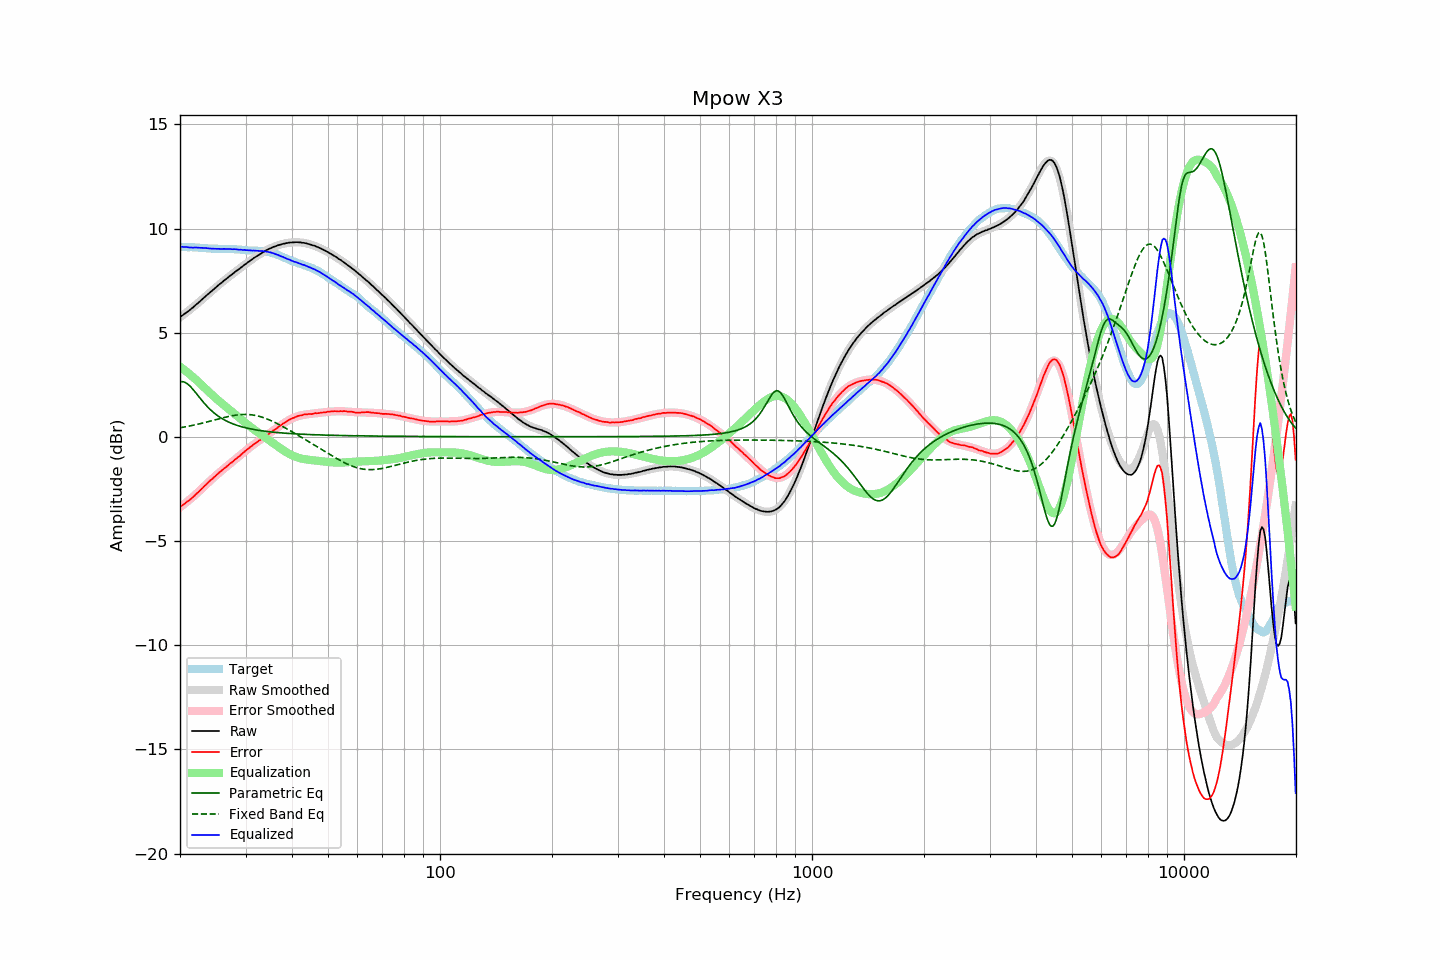

Data behind this chart, as committed beside it:
frequency, raw, error, smoothed, error_smoothed, equalization, parametric_eq, fixed_band_eq, equalized_raw, equalized_smoothed, target
20.00, 5.75, -3.37, 5.74, -3.38, 3.38, 2.64, 0.44, 9.13, 9.12, 9.12
20.20, 5.81, -3.31, 5.80, -3.32, 3.32, 2.65, 0.45, 9.13, 9.12, 9.12
20.40, 5.86, -3.26, 5.86, -3.26, 3.26, 2.65, 0.46, 9.12, 9.12, 9.12
20.61, 5.92, -3.20, 5.91, -3.20, 3.20, 2.62, 0.48, 9.11, 9.11, 9.12
20.81, 5.98, -3.13, 5.97, -3.14, 3.14, 2.58, 0.49, 9.11, 9.11, 9.10
21.02, 6.03, -3.08, 6.03, -3.07, 3.07, 2.52, 0.51, 9.10, 9.11, 9.10
21.23, 6.08, -3.03, 6.10, -3.01, 3.01, 2.45, 0.52, 9.09, 9.10, 9.10
21.44, 6.15, -2.96, 6.16, -2.94, 2.94, 2.37, 0.54, 9.09, 9.10, 9.11
21.66, 6.21, -2.89, 6.22, -2.88, 2.88, 2.29, 0.56, 9.08, 9.10, 9.10
21.87, 6.28, -2.82, 6.28, -2.81, 2.81, 2.19, 0.57, 9.09, 9.09, 9.10
22.09, 6.35, -2.74, 6.35, -2.74, 2.74, 2.10, 0.59, 9.09, 9.09, 9.09
22.31, 6.41, -2.68, 6.41, -2.67, 2.67, 2.00, 0.61, 9.08, 9.09, 9.09
22.54, 6.48, -2.60, 6.48, -2.60, 2.60, 1.90, 0.62, 9.08, 9.08, 9.08
22.76, 6.55, -2.53, 6.55, -2.53, 2.53, 1.81, 0.64, 9.08, 9.07, 9.08
22.99, 6.62, -2.46, 6.61, -2.45, 2.45, 1.71, 0.66, 9.07, 9.07, 9.07
23.22, 6.69, -2.38, 6.68, -2.38, 2.38, 1.62, 0.68, 9.07, 9.06, 9.06
23.45, 6.76, -2.30, 6.75, -2.31, 2.31, 1.54, 0.70, 9.06, 9.06, 9.06
23.69, 6.83, -2.22, 6.82, -2.23, 2.23, 1.45, 0.72, 9.06, 9.05, 9.05
23.92, 6.89, -2.15, 6.89, -2.16, 2.16, 1.37, 0.74, 9.05, 9.05, 9.04
24.16, 6.96, -2.08, 6.96, -2.09, 2.09, 1.30, 0.76, 9.04, 9.04, 9.04
24.40, 7.02, -2.02, 7.02, -2.01, 2.01, 1.23, 0.78, 9.03, 9.04, 9.04
24.65, 7.09, -1.95, 7.09, -1.94, 1.94, 1.16, 0.80, 9.03, 9.03, 9.03
24.89, 7.16, -1.87, 7.16, -1.87, 1.87, 1.10, 0.82, 9.03, 9.03, 9.03
25.14, 7.22, -1.81, 7.22, -1.81, 1.81, 1.04, 0.84, 9.03, 9.03, 9.03
25.39, 7.29, -1.73, 7.28, -1.74, 1.74, 0.99, 0.86, 9.03, 9.02, 9.02
25.65, 7.35, -1.67, 7.35, -1.68, 1.68, 0.93, 0.88, 9.02, 9.02, 9.02
25.91, 7.41, -1.61, 7.41, -1.61, 1.61, 0.89, 0.90, 9.02, 9.02, 9.02
26.16, 7.48, -1.55, 7.47, -1.55, 1.55, 0.84, 0.92, 9.02, 9.02, 9.02
26.43, 7.54, -1.48, 7.54, -1.48, 1.48, 0.80, 0.94, 9.02, 9.02, 9.02
26.69, 7.60, -1.42, 7.60, -1.42, 1.42, 0.76, 0.96, 9.02, 9.02, 9.02
26.96, 7.66, -1.36, 7.66, -1.36, 1.36, 0.72, 0.98, 9.01, 9.02, 9.02
27.23, 7.73, -1.29, 7.72, -1.29, 1.29, 0.69, 0.99, 9.02, 9.01, 9.01
27.50, 7.78, -1.23, 7.78, -1.23, 1.23, 0.65, 1.01, 9.01, 9.01, 9.01
27.77, 7.84, -1.18, 7.84, -1.17, 1.17, 0.62, 1.02, 9.01, 9.01, 9.02
28.05, 7.91, -1.10, 7.90, -1.10, 1.10, 0.59, 1.04, 9.01, 9.01, 9.01
28.33, 7.96, -1.05, 7.96, -1.04, 1.04, 0.57, 1.05, 9.00, 9.00, 9.00
28.62, 8.02, -0.98, 8.02, -0.98, 0.98, 0.54, 1.06, 8.99, 9.00, 8.99
28.90, 8.07, -0.93, 8.08, -0.91, 0.91, 0.52, 1.07, 8.98, 8.99, 9.00
29.19, 8.14, -0.85, 8.14, -0.85, 0.85, 0.49, 1.07, 8.99, 8.98, 8.99
29.48, 8.19, -0.78, 8.19, -0.78, 0.78, 0.47, 1.08, 8.97, 8.98, 8.97
29.78, 8.26, -0.71, 8.25, -0.72, 0.72, 0.45, 1.08, 8.98, 8.97, 8.97
30.08, 8.31, -0.66, 8.31, -0.66, 0.66, 0.43, 1.08, 8.96, 8.96, 8.97
30.38, 8.37, -0.59, 8.36, -0.59, 0.59, 0.42, 1.08, 8.96, 8.96, 8.95
30.68, 8.42, -0.53, 8.42, -0.53, 0.53, 0.40, 1.07, 8.95, 8.95, 8.95
30.99, 8.48, -0.47, 8.48, -0.47, 0.47, 0.38, 1.06, 8.95, 8.95, 8.94
31.30, 8.53, -0.41, 8.53, -0.41, 0.41, 0.37, 1.06, 8.94, 8.95, 8.94
31.61, 8.59, -0.35, 8.58, -0.36, 0.36, 0.35, 1.04, 8.94, 8.94, 8.94
31.93, 8.64, -0.29, 8.64, -0.30, 0.30, 0.34, 1.03, 8.94, 8.94, 8.93
32.24, 8.69, -0.25, 8.69, -0.24, 0.24, 0.33, 1.01, 8.93, 8.93, 8.94
32.57, 8.74, -0.19, 8.74, -0.19, 0.19, 0.31, 0.99, 8.93, 8.93, 8.92
32.89, 8.79, -0.14, 8.79, -0.14, 0.14, 0.30, 0.97, 8.92, 8.92, 8.93
33.22, 8.84, -0.08, 8.84, -0.08, 0.08, 0.29, 0.95, 8.92, 8.92, 8.92
33.55, 8.88, -0.04, 8.88, -0.03, 0.03, 0.28, 0.92, 8.91, 8.91, 8.92
33.89, 8.93, 0.03, 8.92, 0.02, -0.02, 0.27, 0.90, 8.90, 8.90, 8.90
34.23, 8.97, 0.08, 8.97, 0.08, -0.08, 0.26, 0.87, 8.89, 8.89, 8.89
34.57, 9.01, 0.13, 9.01, 0.13, -0.13, 0.25, 0.83, 8.87, 8.87, 8.88
34.92, 9.05, 0.19, 9.04, 0.19, -0.19, 0.24, 0.80, 8.86, 8.85, 8.85
35.27, 9.08, 0.23, 9.08, 0.24, -0.24, 0.24, 0.77, 8.83, 8.83, 8.85
35.62, 9.12, 0.31, 9.11, 0.30, -0.30, 0.23, 0.73, 8.82, 8.81, 8.81
35.97, 9.14, 0.34, 9.14, 0.36, -0.36, 0.22, 0.69, 8.78, 8.79, 8.79
... 635 more rows
